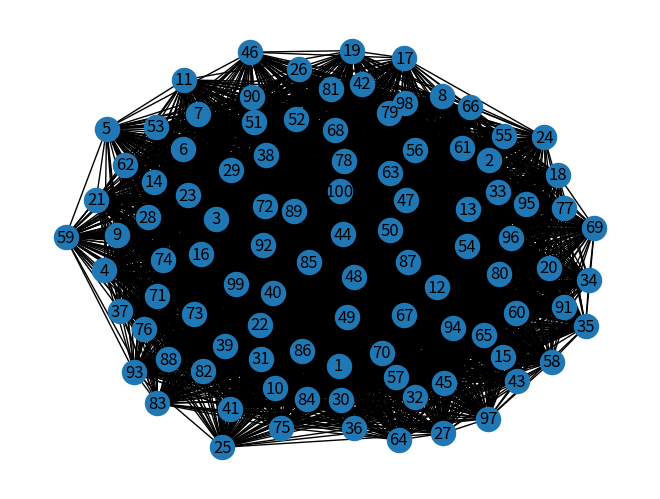

The script that saved this image:
import networkx as nx
import random

# Parâmetros
num_vertices = 100  # Número de vértices no grafo
probabilidade_conexao = 0.7  # Probabilidade de haver uma aresta entre dois vértices (ajuste conforme necessário)

# Crie um grafo aleatório densamente conectado
grafo = nx.fast_gnp_random_graph(num_vertices, probabilidade_conexao)

# Nome do arquivo de saída
nome_arquivo = "grafo_teste.txt"

# Abra o arquivo para escrita
with open(nome_arquivo, 'w') as arquivo:
    # Escreva a quantidade de vértices e número de arestas na primeira linha
    arquivo.write(f"{num_vertices} {grafo.number_of_edges()}\n")

    # Escreva as arestas no formato de lista de adjacência
    for aresta in grafo.edges():
        arquivo.write(f"{aresta[0]+1} {aresta[1]+1}\n")  # +1 para ajustar os índices (começando em 1)

print(f"Grafo densamente conectado gerado e salvo em '{nome_arquivo}'.")

# Image of the generated graph
import matplotlib.pyplot as plt

# Alterar edges do grafo para edge + 1
novas_arestas = [(u + 1, v + 1) for u, v in grafo.edges()]
novo_grafo = nx.Graph()
novo_grafo.add_edges_from(novas_arestas)
novo_grafo.add_nodes_from([n + 1 for n in grafo.nodes()])

# Desenhar o grafo
nx.draw(novo_grafo, with_labels=True)
plt.show()
